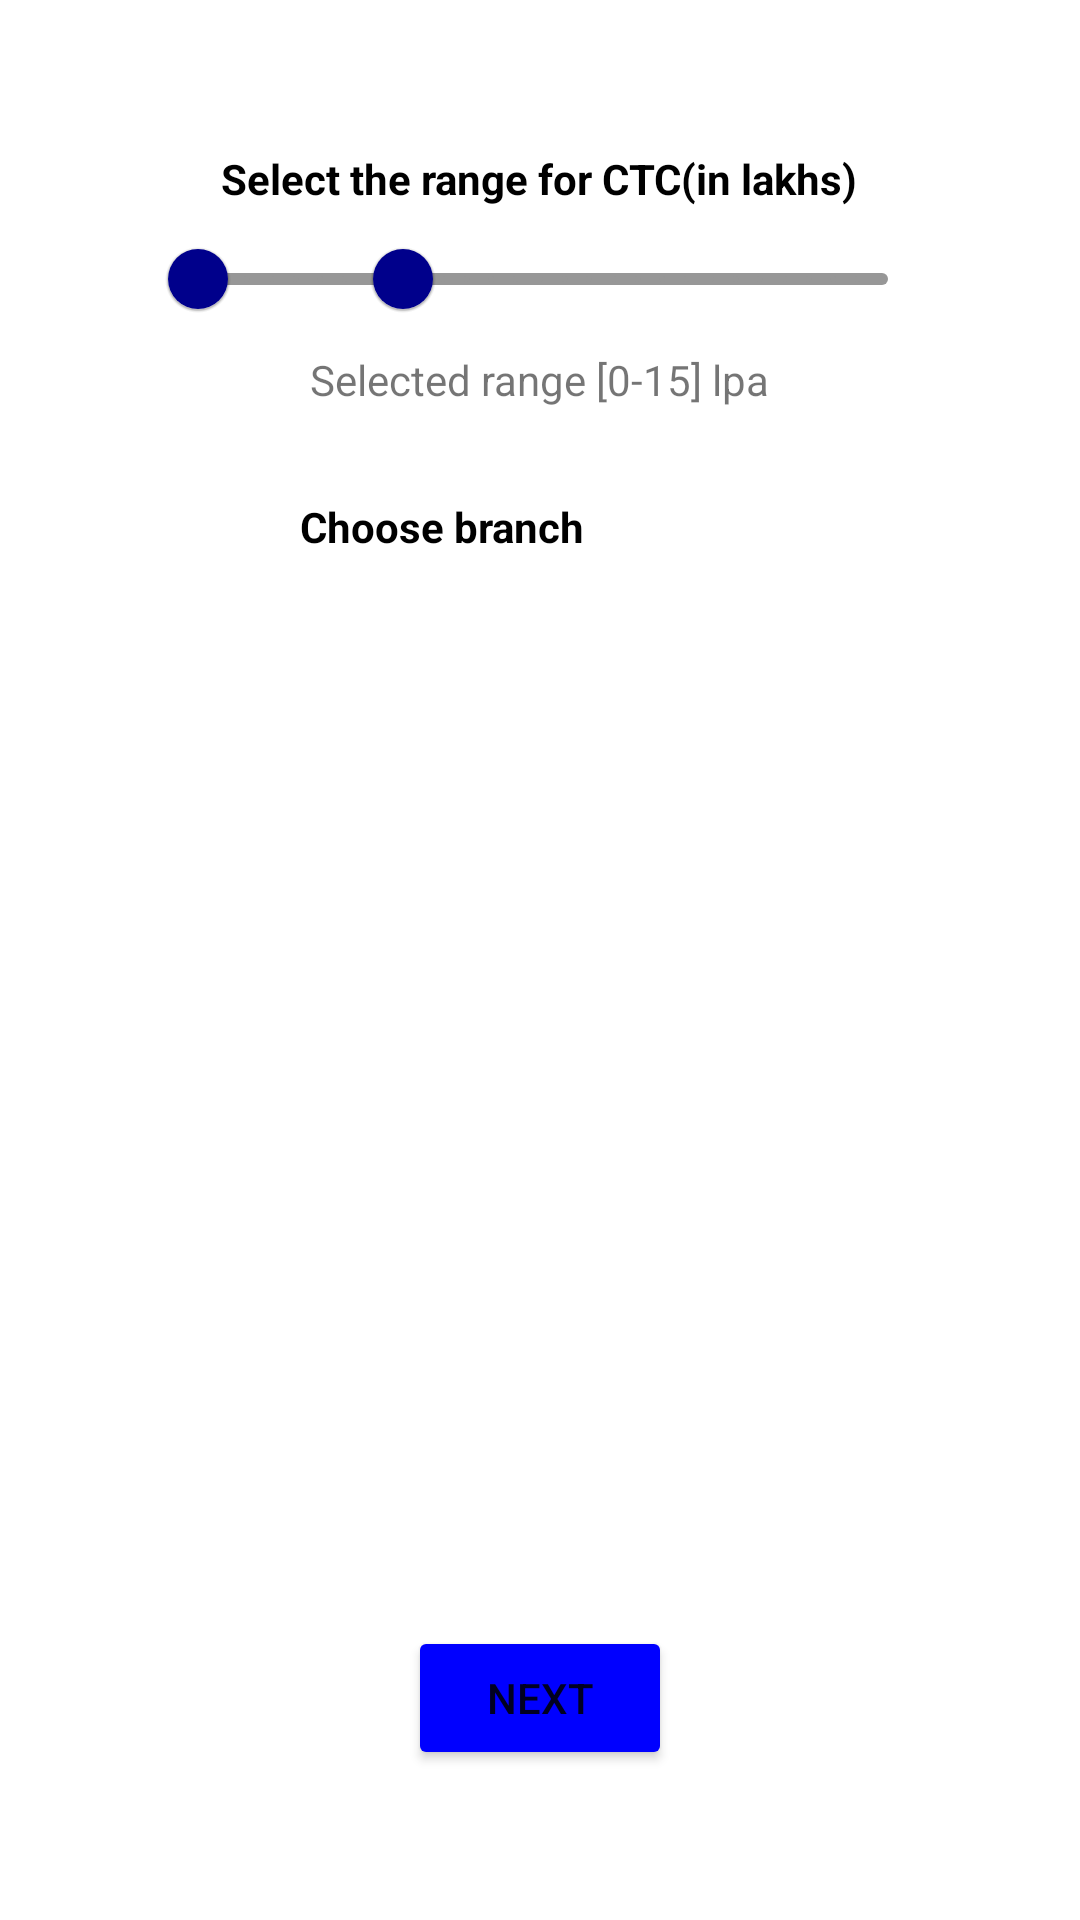

The Android layout XML behind this screen, and the referenced resources:
<!-- AndroidManifest.xml: application theme Theme.TPOApp -->
<!-- res/layout/sub_fragment_filter.xml -->
<FrameLayout xmlns:android="http://schemas.android.com/apk/res/android"
    xmlns:tools="http://schemas.android.com/tools"
    android:layout_width="match_parent"
    android:layout_height="match_parent"
    android:padding="50dp"
    xmlns:app="http://schemas.android.com/apk/res-auto"
    tools:context=".home.record.FilterFragment">

    <LinearLayout
        android:layout_width="match_parent"
        android:layout_height="match_parent"
        android:orientation="vertical"
        android:gravity="center_horizontal">

        <TextView
            android:layout_width="wrap_content"
            android:layout_height="wrap_content"
            android:text="Select the range for CTC(in lakhs)"
            android:textColor="@color/black"
            android:textStyle="bold"/>

        <com.google.android.material.slider.RangeSlider
            android:layout_width="match_parent"
            android:layout_height="wrap_content"
            app:values="@array/ctcRangeValueArray"
            android:valueFrom="0.0"
            android:valueTo="50.0"
            android:stepSize="0.1"
            app:haloColor="@color/white"
            app:tickColor="@color/dark_grey"
            app:trackColor="@color/dark_grey"
            app:thumbColor="@color/dark_blue"
            android:id="@+id/ctcRangeSlider"/>

        <TextView
            android:layout_width="wrap_content"
            android:layout_height="wrap_content"
            android:text="Selected range [0-15] lpa"
            android:id="@+id/selectedCTCRangeTextView"/>

        <TextView
            android:layout_width="wrap_content"
            android:layout_height="wrap_content"
            android:layout_gravity="left"
            android:layout_marginStart="50dp"
            android:layout_marginTop="30dp"
            android:text="Choose branch"
            android:textColor="@color/black"
            android:textStyle="bold"/>

        <RelativeLayout
            android:layout_width="match_parent"
            android:layout_height="match_parent">

            <ScrollView
                android:layout_width="match_parent"
                android:layout_height="wrap_content"
                android:layout_gravity="start"
                android:layout_marginStart="50dp"
                android:layout_marginVertical="10dp"
                android:layout_alignParentTop="true"
                android:layout_above="@+id/nextButton">

                <LinearLayout
                    android:layout_width="match_parent"
                    android:layout_height="wrap_content"
                    android:orientation="vertical"
                    android:id="@+id/chooseBranchLinearLayout">
                </LinearLayout>

            </ScrollView>

            <Button
                android:layout_width="wrap_content"
                android:layout_height="wrap_content"
                android:layout_centerHorizontal="true"
                android:layout_alignParentBottom="true"
                android:text="Next"
                android:backgroundTint="@color/blue"
                android:id="@+id/nextButton"/>

        </RelativeLayout>

    </LinearLayout>

</FrameLayout>
<!-- resources referenced by this layout -->
<resources>
  <string-array name="ctcRangeValueArray">
          <item>0</item>
          <item>15</item>
      </string-array>
  <color name="black">#FF000000</color>
  <color name="blue">#0000FF</color>
  <color name="dark_blue">#00008B</color>
  <color name="dark_grey">#979797</color>
  <color name="white">#FFFFFFFF</color>
  <style name="Theme.TPOApp" parent="Theme.MaterialComponents.DayNight.NoActionBar">
          
          <item name="colorPrimary">@color/black</item>
          <item name="colorPrimaryVariant">@color/blue</item>
          <item name="colorOnPrimary">@color/white</item>
          
          <item name="colorSecondary">@color/dark_grey</item>
          <item name="colorSecondaryVariant">@color/light_grey</item>
          <item name="colorOnSecondary">@color/black</item>
          
          <item name="android:statusBarColor">@color/black</item>
          
      </style>
  <color name="light_grey">#D3D3D3</color>
</resources>
